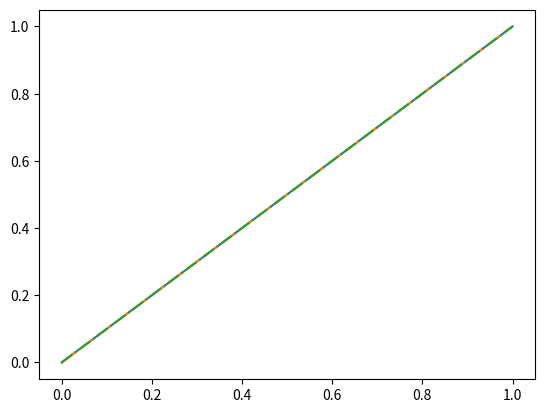

Write the Python code that produced this figure.
# =================================
# created by Celeste quinlan 13-Mar-2019
# Course XXXX
# This program displays a plot of the functions x , x 2 and 2 x in the range [0 , 4].
# QUESTION 10 
# =================================

import matplotlib.pyplot as plt
import matplotlib as mpl
import numpy as np

x = np.linspace(0, 1, 2, 4)

plt.plot(x, x , linestyle='solid')
plt.plot(x, x * x, linestyle='dashed')
plt.plot(x, x * x * x, linestyle='dashdot')
#plt.plot(x, x * 3, linestyle='dotted')



#names = ['group_a', 'group_b', 'group_c']
#values = [1, 10, 100]

#plt.figure(1, figsize=(9, 3))

#plt.subplot(131)
#plt.bar(names, values)
#plt.subplot(132)
#plt.scatter(names, values)
#plt.subplot(133)
#plt.plot(names, values)
#plt.suptitle('Categorical Plotting')
plt.show()